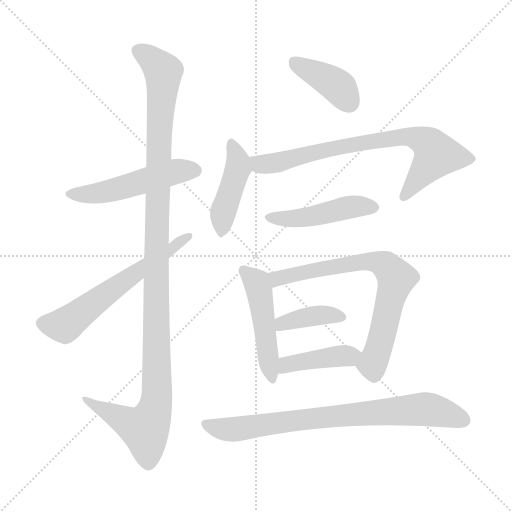
t = 0.00 s
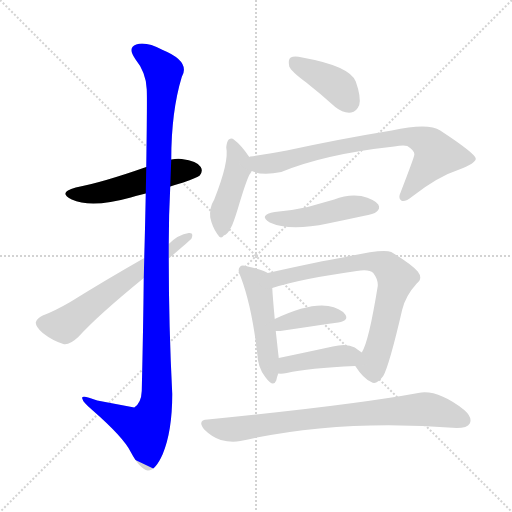
t = 1.82 s
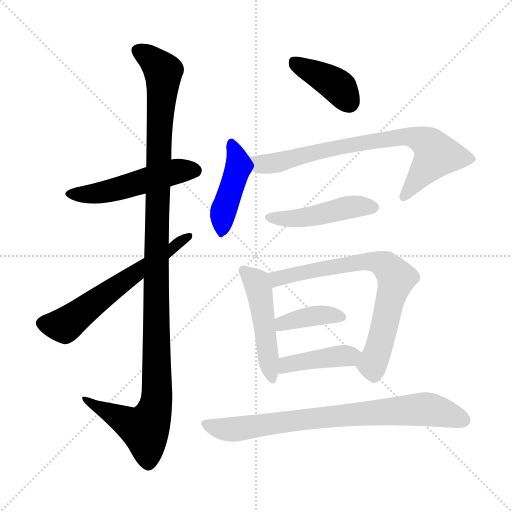
t = 3.65 s
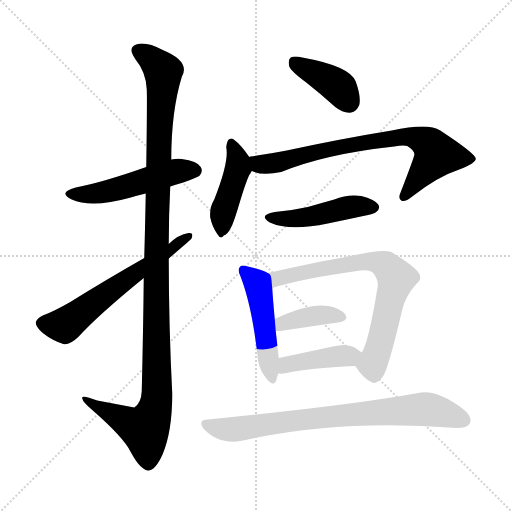
t = 5.47 s
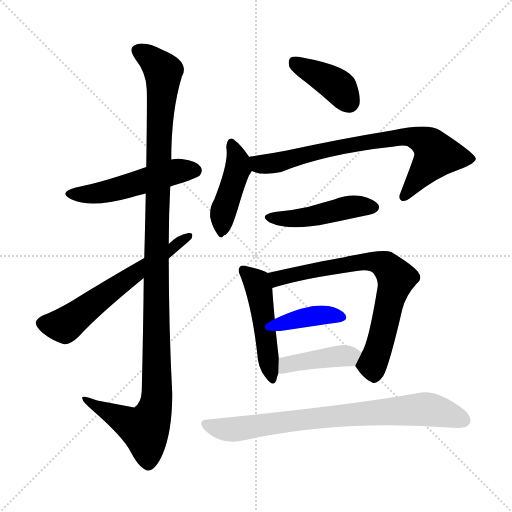
t = 7.29 s
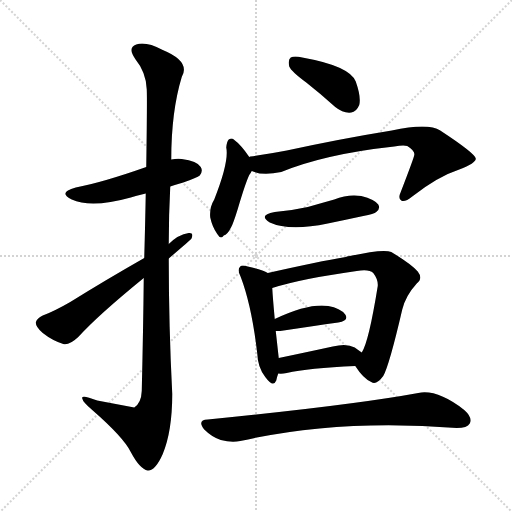
t = 9.12 s

The animated SVG that drew these frames (rendered in a browser with its animation timeline set to each time). Animation: 12 CSS @keyframes rules; one cycle of 9.12 s.

<svg version="1.1" viewBox="0 0 1024 1024" xmlns="http://www.w3.org/2000/svg">
  <g stroke="lightgray" stroke-dasharray="1,1" stroke-width="1" transform="scale(4, 4)">
    <line x1="0" y1="0" x2="256" y2="256"></line>
    <line x1="256" y1="0" x2="0" y2="256"></line>
    <line x1="128" y1="0" x2="128" y2="256"></line>
    <line x1="0" y1="128" x2="256" y2="128"></line>
  </g>
<g transform="scale(1, -1) translate(0, -900)">
   <style type="text/css">
    @keyframes keyframes0 {
      from {
       stroke: blue;
       stroke-dashoffset: 508;
       stroke-width: 128;
       }
       62% {
       animation-timing-function: step-end;
       stroke: blue;
       stroke-dashoffset: 0;
       stroke-width: 128;
       }
       to {
       stroke: black;
       stroke-width: 1024;
       }
       }
       #make-me-a-hanzi-animation-0 {
         animation: keyframes0 0.663411s both;
         animation-delay: 0.000000s;
         animation-timing-function: linear;
       }
    @keyframes keyframes1 {
      from {
       stroke: blue;
       stroke-dashoffset: 1176;
       stroke-width: 128;
       }
       79% {
       animation-timing-function: step-end;
       stroke: blue;
       stroke-dashoffset: 0;
       stroke-width: 128;
       }
       to {
       stroke: black;
       stroke-width: 1024;
       }
       }
       #make-me-a-hanzi-animation-1 {
         animation: keyframes1 1.207031s both;
         animation-delay: 0.663411s;
         animation-timing-function: linear;
       }
    @keyframes keyframes2 {
      from {
       stroke: blue;
       stroke-dashoffset: 606;
       stroke-width: 128;
       }
       66% {
       animation-timing-function: step-end;
       stroke: blue;
       stroke-dashoffset: 0;
       stroke-width: 128;
       }
       to {
       stroke: black;
       stroke-width: 1024;
       }
       }
       #make-me-a-hanzi-animation-2 {
         animation: keyframes2 0.743164s both;
         animation-delay: 1.870443s;
         animation-timing-function: linear;
       }
    @keyframes keyframes3 {
      from {
       stroke: blue;
       stroke-dashoffset: 396;
       stroke-width: 128;
       }
       56% {
       animation-timing-function: step-end;
       stroke: blue;
       stroke-dashoffset: 0;
       stroke-width: 128;
       }
       to {
       stroke: black;
       stroke-width: 1024;
       }
       }
       #make-me-a-hanzi-animation-3 {
         animation: keyframes3 0.572266s both;
         animation-delay: 2.613607s;
         animation-timing-function: linear;
       }
    @keyframes keyframes4 {
      from {
       stroke: blue;
       stroke-dashoffset: 434;
       stroke-width: 128;
       }
       59% {
       animation-timing-function: step-end;
       stroke: blue;
       stroke-dashoffset: 0;
       stroke-width: 128;
       }
       to {
       stroke: black;
       stroke-width: 1024;
       }
       }
       #make-me-a-hanzi-animation-4 {
         animation: keyframes4 0.603190s both;
         animation-delay: 3.185872s;
         animation-timing-function: linear;
       }
    @keyframes keyframes5 {
      from {
       stroke: blue;
       stroke-dashoffset: 755;
       stroke-width: 128;
       }
       71% {
       animation-timing-function: step-end;
       stroke: blue;
       stroke-dashoffset: 0;
       stroke-width: 128;
       }
       to {
       stroke: black;
       stroke-width: 1024;
       }
       }
       #make-me-a-hanzi-animation-5 {
         animation: keyframes5 0.864421s both;
         animation-delay: 3.789062s;
         animation-timing-function: linear;
       }
    @keyframes keyframes6 {
      from {
       stroke: blue;
       stroke-dashoffset: 463;
       stroke-width: 128;
       }
       60% {
       animation-timing-function: step-end;
       stroke: blue;
       stroke-dashoffset: 0;
       stroke-width: 128;
       }
       to {
       stroke: black;
       stroke-width: 1024;
       }
       }
       #make-me-a-hanzi-animation-6 {
         animation: keyframes6 0.626790s both;
         animation-delay: 4.653483s;
         animation-timing-function: linear;
       }
    @keyframes keyframes7 {
      from {
       stroke: blue;
       stroke-dashoffset: 483;
       stroke-width: 128;
       }
       61% {
       animation-timing-function: step-end;
       stroke: blue;
       stroke-dashoffset: 0;
       stroke-width: 128;
       }
       to {
       stroke: black;
       stroke-width: 1024;
       }
       }
       #make-me-a-hanzi-animation-7 {
         animation: keyframes7 0.643066s both;
         animation-delay: 5.280273s;
         animation-timing-function: linear;
       }
    @keyframes keyframes8 {
      from {
       stroke: blue;
       stroke-dashoffset: 719;
       stroke-width: 128;
       }
       70% {
       animation-timing-function: step-end;
       stroke: blue;
       stroke-dashoffset: 0;
       stroke-width: 128;
       }
       to {
       stroke: black;
       stroke-width: 1024;
       }
       }
       #make-me-a-hanzi-animation-8 {
         animation: keyframes8 0.835124s both;
         animation-delay: 5.923340s;
         animation-timing-function: linear;
       }
    @keyframes keyframes9 {
      from {
       stroke: blue;
       stroke-dashoffset: 385;
       stroke-width: 128;
       }
       56% {
       animation-timing-function: step-end;
       stroke: blue;
       stroke-dashoffset: 0;
       stroke-width: 128;
       }
       to {
       stroke: black;
       stroke-width: 1024;
       }
       }
       #make-me-a-hanzi-animation-9 {
         animation: keyframes9 0.563314s both;
         animation-delay: 6.758464s;
         animation-timing-function: linear;
       }
    @keyframes keyframes10 {
      from {
       stroke: blue;
       stroke-dashoffset: 416;
       stroke-width: 128;
       }
       58% {
       animation-timing-function: step-end;
       stroke: blue;
       stroke-dashoffset: 0;
       stroke-width: 128;
       }
       to {
       stroke: black;
       stroke-width: 1024;
       }
       }
       #make-me-a-hanzi-animation-10 {
         animation: keyframes10 0.588542s both;
         animation-delay: 7.321777s;
         animation-timing-function: linear;
       }
    @keyframes keyframes11 {
      from {
       stroke: blue;
       stroke-dashoffset: 777;
       stroke-width: 128;
       }
       72% {
       animation-timing-function: step-end;
       stroke: blue;
       stroke-dashoffset: 0;
       stroke-width: 128;
       }
       to {
       stroke: black;
       stroke-width: 1024;
       }
       }
       #make-me-a-hanzi-animation-11 {
         animation: keyframes11 0.882324s both;
         animation-delay: 7.910319s;
         animation-timing-function: linear;
       }
</style>
<path d="M 340.5 527.0 Q 352.5 531.0 366.5 535.0 Q 394.5 545.0 399.5 549.0 Q 406.5 558.0 401.5 566.0 Q 394.5 578.0 363.5 582.0 Q 353.5 583.0 342.5 581.0 L 292.5 566.0 Q 204.5 535.0 151.5 525.0 Q 114.5 515.0 143.5 501.0 Q 182.5 483.0 261.5 505.0 Q 274.5 509.0 291.5 513.0 L 340.5 527.0 Z" fill="lightgray"></path> 
<path d="M 287.5 344.0 Q 286.5 245.0 283.5 118.0 Q 282.5 94.0 268.5 85.0 L 194.5 99.0 Q 161.5 112.0 164.5 103.0 Q 165.5 96.0 184.5 80.0 Q 247.5 25.0 261.5 -4.0 Q 279.5 -38.0 295.5 -41.0 Q 310.5 -42.0 325.5 -8.0 Q 344.5 38.0 344.5 112.0 Q 337.5 248.0 337.5 383.0 L 337.5 412.0 Q 337.5 470.0 340.5 527.0 L 342.5 581.0 Q 342.5 677.0 363.5 746.0 Q 381.5 777.0 325.5 800.0 Q 291.5 818.0 272.5 811.0 Q 254.5 805.0 270.5 782.0 Q 292.5 755.0 293.5 721.0 Q 294.5 703.0 292.5 566.0 L 291.5 513.0 Q 290.5 458.0 288.5 384.0 L 287.5 344.0 Z" fill="lightgray"></path> 
<path d="M 288.5 384.0 Q 209.5 339.0 140.5 296.0 Q 107.5 277.0 85.5 269.0 Q 73.5 263.0 71.5 255.0 Q 71.5 246.0 85.5 234.0 Q 104.5 219.0 126.5 212.0 Q 138.5 209.0 156.5 226.0 Q 195.5 269.0 287.5 344.0 L 337.5 383.0 Q 379.5 419.0 382.5 422.0 Q 388.5 435.0 377.5 434.0 Q 356.5 431.0 337.5 412.0 L 288.5 384.0 Z" fill="lightgray"></path> 
<path d="M 612.5 735.0 Q 640.5 713.0 670.5 686.0 Q 686.5 673.0 702.5 675.0 Q 712.5 676.0 718.5 690.0 Q 722.5 706.0 711.5 737.0 Q 699.5 768.0 604.5 785.0 Q 588.5 789.0 581.5 785.0 Q 575.5 781.0 578.5 767.0 Q 582.5 757.0 612.5 735.0 Z" fill="lightgray"></path> 
<path d="M 498.5 586.0 Q 482.5 610.0 467.5 621.0 Q 463.5 625.0 457.5 621.0 Q 453.5 617.0 452.5 605.0 Q 458.5 577.0 428.5 501.0 Q 418.5 485.0 420.5 465.0 Q 424.5 446.0 434.5 432.0 Q 441.5 420.0 447.5 429.0 Q 454.5 430.0 462.5 446.0 Q 466.5 453.0 475.5 482.0 Q 490.5 533.0 498.5 550.0 Q 501.5 554.0 503.5 558.0 C 510.5 569.0 510.5 569.0 498.5 586.0 Z" fill="lightgray"></path> 
<path d="M 503.5 558.0 Q 524.5 548.0 562.5 556.0 Q 650.5 592.0 788.5 607.0 Q 806.5 610.0 814.5 608.0 Q 830.5 598.0 828.5 590.0 Q 828.5 586.0 801.5 516.0 Q 795.5 503.0 802.5 499.0 Q 809.5 495.0 824.5 507.0 Q 875.5 547.0 918.5 561.0 Q 952.5 574.0 951.5 583.0 Q 950.5 593.0 880.5 639.0 Q 856.5 655.0 783.5 639.0 Q 684.5 623.0 573.5 599.0 Q 537.5 592.0 500.5 587.0 Q 499.5 587.0 498.5 586.0 C 469.5 581.0 474.5 566.0 503.5 558.0 Z" fill="lightgray"></path> 
<path d="M 549.5 476.0 Q 515.5 470.0 539.5 455.0 Q 578.5 437.0 655.5 453.0 Q 689.5 460.0 726.5 468.0 Q 748.5 472.0 752.5 476.0 Q 761.5 483.0 756.5 491.0 Q 749.5 501.0 722.5 508.0 Q 695.5 512.0 668.5 501.0 Q 643.5 494.0 615.5 486.0 Q 584.5 479.0 549.5 476.0 Z" fill="lightgray"></path> 
<path d="M 535.5 354.0 Q 525.5 361.0 495.5 367.0 Q 483.5 371.0 480.5 367.0 Q 473.5 361.0 481.5 346.0 Q 503.5 288.0 514.5 193.0 Q 515.5 165.0 530.5 146.0 Q 546.5 124.0 552.5 139.0 Q 553.5 145.0 556.5 153.0 L 557.5 184.0 Q 556.5 193.0 551.5 238.0 L 549.5 262.0 Q 545.5 305.0 544.5 324.0 C 542.5 350.0 542.5 350.0 535.5 354.0 Z" fill="lightgray"></path> 
<path d="M 710.5 168.0 Q 726.5 143.0 742.5 136.0 Q 752.5 129.0 766.5 148.0 Q 778.5 169.0 804.5 281.0 Q 811.5 309.0 833.5 333.0 Q 846.5 343.0 835.5 357.0 Q 822.5 372.0 782.5 396.0 Q 767.5 403.0 699.5 388.0 Q 695.5 388.0 691.5 386.0 Q 637.5 377.0 535.5 354.0 C 506.5 347.0 515.5 315.0 544.5 324.0 Q 604.5 343.0 713.5 358.0 Q 738.5 362.0 746.5 354.0 Q 756.5 341.0 755.5 328.0 Q 737.5 216.0 723.5 195.0 C 710.5 168.0 710.5 168.0 710.5 168.0 Z" fill="lightgray"></path> 
<path d="M 551.5 238.0 Q 555.5 238.0 560.5 238.0 Q 627.5 248.0 676.5 255.0 Q 698.5 259.0 690.5 271.0 Q 680.5 284.0 656.5 288.0 Q 617.5 294.0 549.5 262.0 C 522.5 249.0 521.5 238.0 551.5 238.0 Z" fill="lightgray"></path> 
<path d="M 556.5 153.0 Q 563.5 152.0 573.5 154.0 Q 616.5 164.0 710.5 168.0 C 740.5 169.0 748.5 178.0 723.5 195.0 Q 717.5 199.0 709.5 205.0 Q 693.5 214.0 665.5 207.0 Q 605.5 194.0 557.5 184.0 C 528.5 178.0 526.5 155.0 556.5 153.0 Z" fill="lightgray"></path> 
<path d="M 415.5 61.0 Q 393.5 60.0 408.5 41.0 Q 423.5 26.0 441.5 20.0 Q 463.5 14.0 480.5 18.0 Q 678.5 63.0 913.5 44.0 Q 934.5 44.0 939.5 53.0 Q 945.5 65.0 928.5 80.0 Q 874.5 122.0 836.5 114.0 Q 706.5 90.0 415.5 61.0 Z" fill="lightgray"></path> 
      <clipPath id="make-me-a-hanzi-clip-0">
      <path d="M 340.5 527.0 Q 352.5 531.0 366.5 535.0 Q 394.5 545.0 399.5 549.0 Q 406.5 558.0 401.5 566.0 Q 394.5 578.0 363.5 582.0 Q 353.5 583.0 342.5 581.0 L 292.5 566.0 Q 204.5 535.0 151.5 525.0 Q 114.5 515.0 143.5 501.0 Q 182.5 483.0 261.5 505.0 Q 274.5 509.0 291.5 513.0 L 340.5 527.0 Z" fill="lightgray"></path>
      </clipPath>
      <path clip-path="url(#make-me-a-hanzi-clip-0)" d="M 144.5 514.0 L 198.5 514.0 L 350.5 557.0 L 390.5 559.0 " fill="none" id="make-me-a-hanzi-animation-0" stroke-dasharray="380 760" stroke-linecap="round"></path>

      <clipPath id="make-me-a-hanzi-clip-1">
      <path d="M 287.5 344.0 Q 286.5 245.0 283.5 118.0 Q 282.5 94.0 268.5 85.0 L 194.5 99.0 Q 161.5 112.0 164.5 103.0 Q 165.5 96.0 184.5 80.0 Q 247.5 25.0 261.5 -4.0 Q 279.5 -38.0 295.5 -41.0 Q 310.5 -42.0 325.5 -8.0 Q 344.5 38.0 344.5 112.0 Q 337.5 248.0 337.5 383.0 L 337.5 412.0 Q 337.5 470.0 340.5 527.0 L 342.5 581.0 Q 342.5 677.0 363.5 746.0 Q 381.5 777.0 325.5 800.0 Q 291.5 818.0 272.5 811.0 Q 254.5 805.0 270.5 782.0 Q 292.5 755.0 293.5 721.0 Q 294.5 703.0 292.5 566.0 L 291.5 513.0 Q 290.5 458.0 288.5 384.0 L 287.5 344.0 Z" fill="lightgray"></path>
      </clipPath>
      <path clip-path="url(#make-me-a-hanzi-clip-1)" d="M 278.5 796.0 L 295.5 788.0 L 326.5 757.0 L 315.5 579.0 L 313.5 103.0 L 306.5 72.0 L 289.5 42.0 L 182.5 93.0 L 181.5 100.0 L 170.5 100.0 " fill="none" id="make-me-a-hanzi-animation-1" stroke-dasharray="1048 2096" stroke-linecap="round"></path>

      <clipPath id="make-me-a-hanzi-clip-2">
      <path d="M 288.5 384.0 Q 209.5 339.0 140.5 296.0 Q 107.5 277.0 85.5 269.0 Q 73.5 263.0 71.5 255.0 Q 71.5 246.0 85.5 234.0 Q 104.5 219.0 126.5 212.0 Q 138.5 209.0 156.5 226.0 Q 195.5 269.0 287.5 344.0 L 337.5 383.0 Q 379.5 419.0 382.5 422.0 Q 388.5 435.0 377.5 434.0 Q 356.5 431.0 337.5 412.0 L 288.5 384.0 Z" fill="lightgray"></path>
      </clipPath>
      <path clip-path="url(#make-me-a-hanzi-clip-2)" d="M 82.5 253.0 L 129.5 249.0 L 375.5 426.0 " fill="none" id="make-me-a-hanzi-animation-2" stroke-dasharray="478 956" stroke-linecap="round"></path>

      <clipPath id="make-me-a-hanzi-clip-3">
      <path d="M 612.5 735.0 Q 640.5 713.0 670.5 686.0 Q 686.5 673.0 702.5 675.0 Q 712.5 676.0 718.5 690.0 Q 722.5 706.0 711.5 737.0 Q 699.5 768.0 604.5 785.0 Q 588.5 789.0 581.5 785.0 Q 575.5 781.0 578.5 767.0 Q 582.5 757.0 612.5 735.0 Z" fill="lightgray"></path>
      </clipPath>
      <path clip-path="url(#make-me-a-hanzi-clip-3)" d="M 588.5 777.0 L 669.5 732.0 L 698.5 695.0 " fill="none" id="make-me-a-hanzi-animation-3" stroke-dasharray="268 536" stroke-linecap="round"></path>

      <clipPath id="make-me-a-hanzi-clip-4">
      <path d="M 498.5 586.0 Q 482.5 610.0 467.5 621.0 Q 463.5 625.0 457.5 621.0 Q 453.5 617.0 452.5 605.0 Q 458.5 577.0 428.5 501.0 Q 418.5 485.0 420.5 465.0 Q 424.5 446.0 434.5 432.0 Q 441.5 420.0 447.5 429.0 Q 454.5 430.0 462.5 446.0 Q 466.5 453.0 475.5 482.0 Q 490.5 533.0 498.5 550.0 Q 501.5 554.0 503.5 558.0 C 510.5 569.0 510.5 569.0 498.5 586.0 Z" fill="lightgray"></path>
      </clipPath>
      <path clip-path="url(#make-me-a-hanzi-clip-4)" d="M 462.5 614.0 L 475.5 581.0 L 475.5 564.0 L 445.5 471.0 L 443.5 443.0 " fill="none" id="make-me-a-hanzi-animation-4" stroke-dasharray="306 612" stroke-linecap="round"></path>

      <clipPath id="make-me-a-hanzi-clip-5">
      <path d="M 503.5 558.0 Q 524.5 548.0 562.5 556.0 Q 650.5 592.0 788.5 607.0 Q 806.5 610.0 814.5 608.0 Q 830.5 598.0 828.5 590.0 Q 828.5 586.0 801.5 516.0 Q 795.5 503.0 802.5 499.0 Q 809.5 495.0 824.5 507.0 Q 875.5 547.0 918.5 561.0 Q 952.5 574.0 951.5 583.0 Q 950.5 593.0 880.5 639.0 Q 856.5 655.0 783.5 639.0 Q 684.5 623.0 573.5 599.0 Q 537.5 592.0 500.5 587.0 Q 499.5 587.0 498.5 586.0 C 469.5 581.0 474.5 566.0 503.5 558.0 Z" fill="lightgray"></path>
      </clipPath>
      <path clip-path="url(#make-me-a-hanzi-clip-5)" d="M 502.5 580.0 L 518.5 572.0 L 550.5 573.0 L 631.5 596.0 L 750.5 619.0 L 796.5 626.0 L 830.5 624.0 L 853.5 615.0 L 873.5 591.0 L 807.5 506.0 " fill="none" id="make-me-a-hanzi-animation-5" stroke-dasharray="627 1254" stroke-linecap="round"></path>

      <clipPath id="make-me-a-hanzi-clip-6">
      <path d="M 549.5 476.0 Q 515.5 470.0 539.5 455.0 Q 578.5 437.0 655.5 453.0 Q 689.5 460.0 726.5 468.0 Q 748.5 472.0 752.5 476.0 Q 761.5 483.0 756.5 491.0 Q 749.5 501.0 722.5 508.0 Q 695.5 512.0 668.5 501.0 Q 643.5 494.0 615.5 486.0 Q 584.5 479.0 549.5 476.0 Z" fill="lightgray"></path>
      </clipPath>
      <path clip-path="url(#make-me-a-hanzi-clip-6)" d="M 541.5 467.0 L 595.5 463.0 L 703.5 487.0 L 745.5 486.0 " fill="none" id="make-me-a-hanzi-animation-6" stroke-dasharray="335 670" stroke-linecap="round"></path>

      <clipPath id="make-me-a-hanzi-clip-7">
      <path d="M 535.5 354.0 Q 525.5 361.0 495.5 367.0 Q 483.5 371.0 480.5 367.0 Q 473.5 361.0 481.5 346.0 Q 503.5 288.0 514.5 193.0 Q 515.5 165.0 530.5 146.0 Q 546.5 124.0 552.5 139.0 Q 553.5 145.0 556.5 153.0 L 557.5 184.0 Q 556.5 193.0 551.5 238.0 L 549.5 262.0 Q 545.5 305.0 544.5 324.0 C 542.5 350.0 542.5 350.0 535.5 354.0 Z" fill="lightgray"></path>
      </clipPath>
      <path clip-path="url(#make-me-a-hanzi-clip-7)" d="M 488.5 359.0 L 513.5 335.0 L 517.5 322.0 L 542.5 145.0 " fill="none" id="make-me-a-hanzi-animation-7" stroke-dasharray="355 710" stroke-linecap="round"></path>

      <clipPath id="make-me-a-hanzi-clip-8">
      <path d="M 710.5 168.0 Q 726.5 143.0 742.5 136.0 Q 752.5 129.0 766.5 148.0 Q 778.5 169.0 804.5 281.0 Q 811.5 309.0 833.5 333.0 Q 846.5 343.0 835.5 357.0 Q 822.5 372.0 782.5 396.0 Q 767.5 403.0 699.5 388.0 Q 695.5 388.0 691.5 386.0 Q 637.5 377.0 535.5 354.0 C 506.5 347.0 515.5 315.0 544.5 324.0 Q 604.5 343.0 713.5 358.0 Q 738.5 362.0 746.5 354.0 Q 756.5 341.0 755.5 328.0 Q 737.5 216.0 723.5 195.0 C 710.5 168.0 710.5 168.0 710.5 168.0 Z" fill="lightgray"></path>
      </clipPath>
      <path clip-path="url(#make-me-a-hanzi-clip-8)" d="M 547.5 333.0 L 570.5 347.0 L 713.5 376.0 L 749.5 377.0 L 771.5 369.0 L 792.5 344.0 L 756.5 199.0 L 744.5 171.0 L 748.5 153.0 " fill="none" id="make-me-a-hanzi-animation-8" stroke-dasharray="591 1182" stroke-linecap="round"></path>

      <clipPath id="make-me-a-hanzi-clip-9">
      <path d="M 551.5 238.0 Q 555.5 238.0 560.5 238.0 Q 627.5 248.0 676.5 255.0 Q 698.5 259.0 690.5 271.0 Q 680.5 284.0 656.5 288.0 Q 617.5 294.0 549.5 262.0 C 522.5 249.0 521.5 238.0 551.5 238.0 Z" fill="lightgray"></path>
      </clipPath>
      <path clip-path="url(#make-me-a-hanzi-clip-9)" d="M 556.5 244.0 L 566.5 253.0 L 627.5 268.0 L 680.5 265.0 " fill="none" id="make-me-a-hanzi-animation-9" stroke-dasharray="257 514" stroke-linecap="round"></path>

      <clipPath id="make-me-a-hanzi-clip-10">
      <path d="M 556.5 153.0 Q 563.5 152.0 573.5 154.0 Q 616.5 164.0 710.5 168.0 C 740.5 169.0 748.5 178.0 723.5 195.0 Q 717.5 199.0 709.5 205.0 Q 693.5 214.0 665.5 207.0 Q 605.5 194.0 557.5 184.0 C 528.5 178.0 526.5 155.0 556.5 153.0 Z" fill="lightgray"></path>
      </clipPath>
      <path clip-path="url(#make-me-a-hanzi-clip-10)" d="M 560.5 161.0 L 573.5 171.0 L 596.5 176.0 L 715.5 191.0 " fill="none" id="make-me-a-hanzi-animation-10" stroke-dasharray="288 576" stroke-linecap="round"></path>

      <clipPath id="make-me-a-hanzi-clip-11">
      <path d="M 415.5 61.0 Q 393.5 60.0 408.5 41.0 Q 423.5 26.0 441.5 20.0 Q 463.5 14.0 480.5 18.0 Q 678.5 63.0 913.5 44.0 Q 934.5 44.0 939.5 53.0 Q 945.5 65.0 928.5 80.0 Q 874.5 122.0 836.5 114.0 Q 706.5 90.0 415.5 61.0 Z" fill="lightgray"></path>
      </clipPath>
      <path clip-path="url(#make-me-a-hanzi-clip-11)" d="M 412.5 51.0 L 463.5 41.0 L 636.5 65.0 L 845.5 82.0 L 927.5 60.0 " fill="none" id="make-me-a-hanzi-animation-11" stroke-dasharray="649 1298" stroke-linecap="round"></path>

</g>
</svg>
